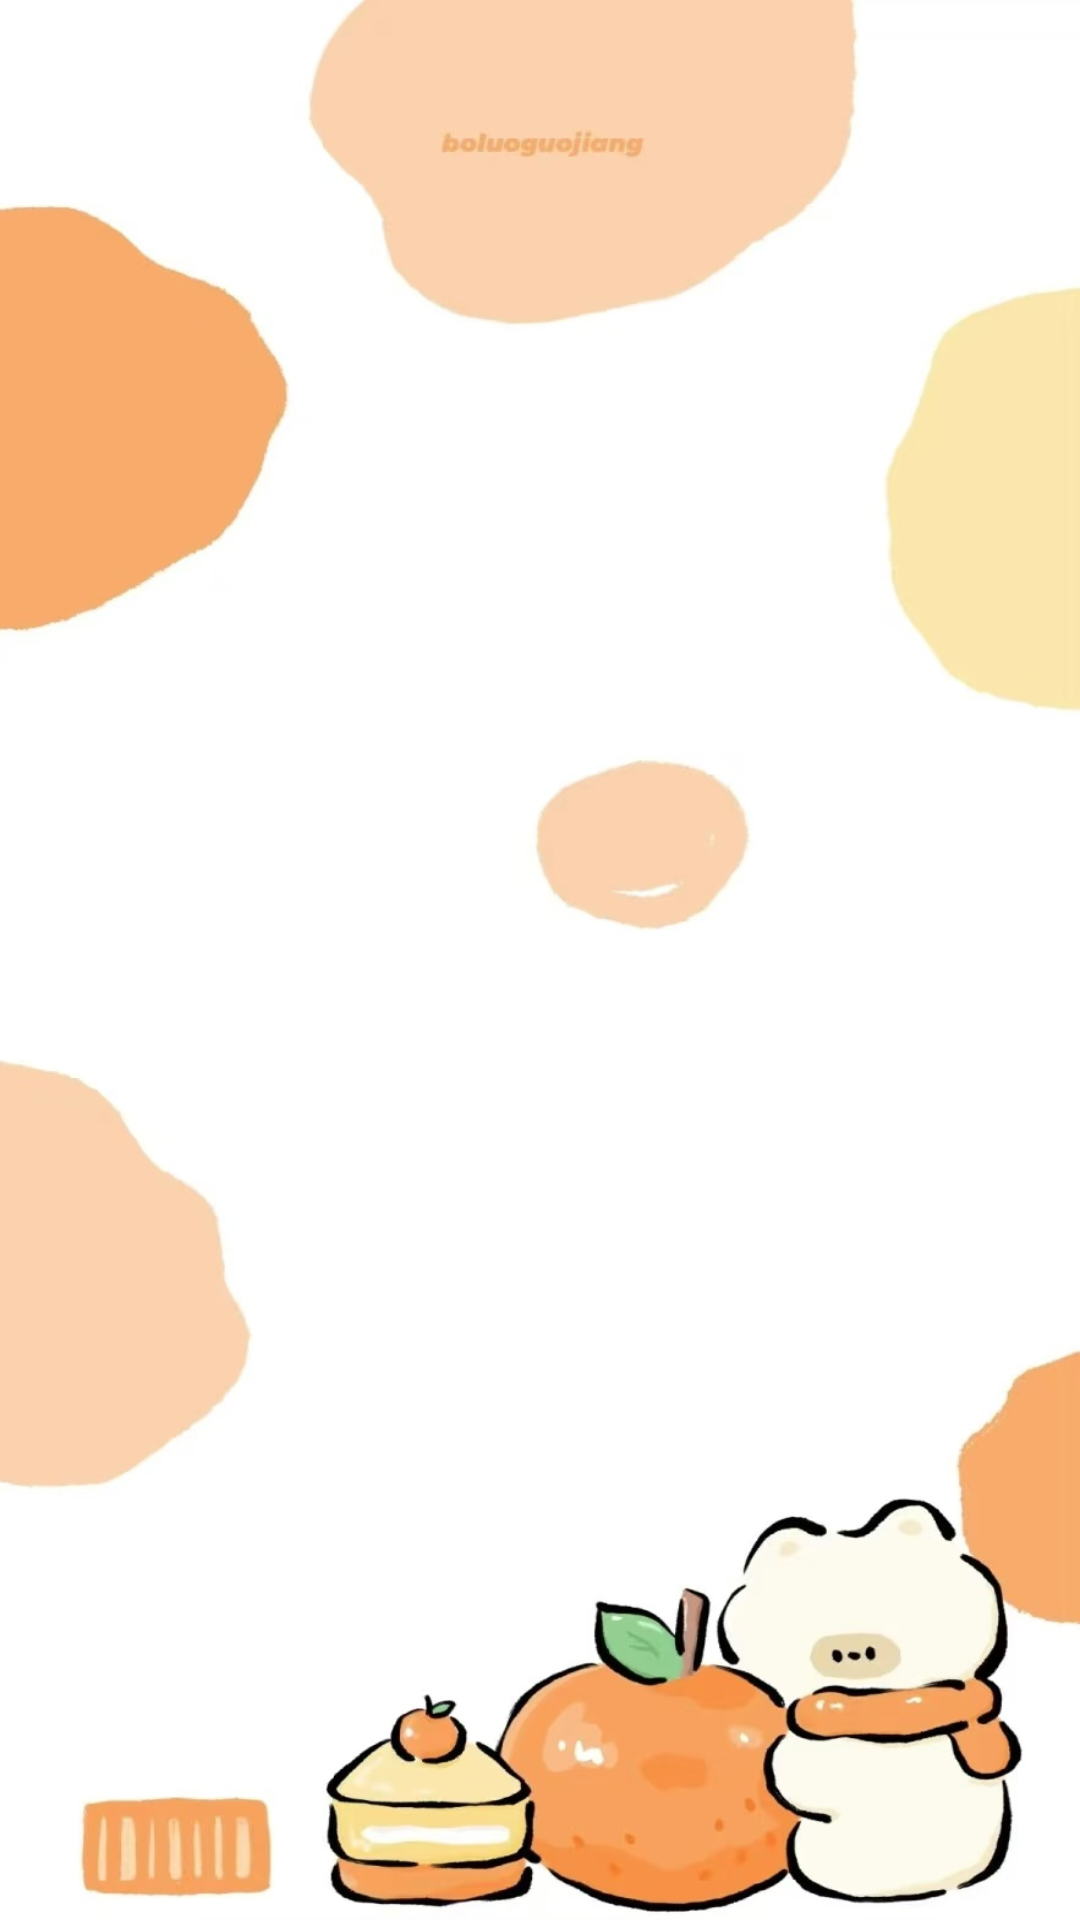

Here is an Android app screen rendered from its layout file. Give the layout XML and the strings, colors and styles it references.
<!-- AndroidManifest.xml: application theme Theme.AppCompat.Light.NoActionBar -->
<!-- res/layout/fragment_luck.xml -->
<?xml version="1.0" encoding="utf-8"?>
<FrameLayout
    xmlns:android="http://schemas.android.com/apk/res/android"
    android:layout_width="match_parent"
    android:layout_height="match_parent"
    android:orientation="vertical"
    android:background="@drawable/background2">

    <GridView
        android:id="@+id/luckfrag_gv"
        android:layout_width="match_parent"
        android:layout_height="match_parent"
        android:scrollbars="none"
        android:numColumns="3" />
</FrameLayout>
<!-- resources referenced by this layout -->
<resources>
  <!-- drawable background2: jpg bitmap (drawable, 89106 bytes) -->
</resources>
